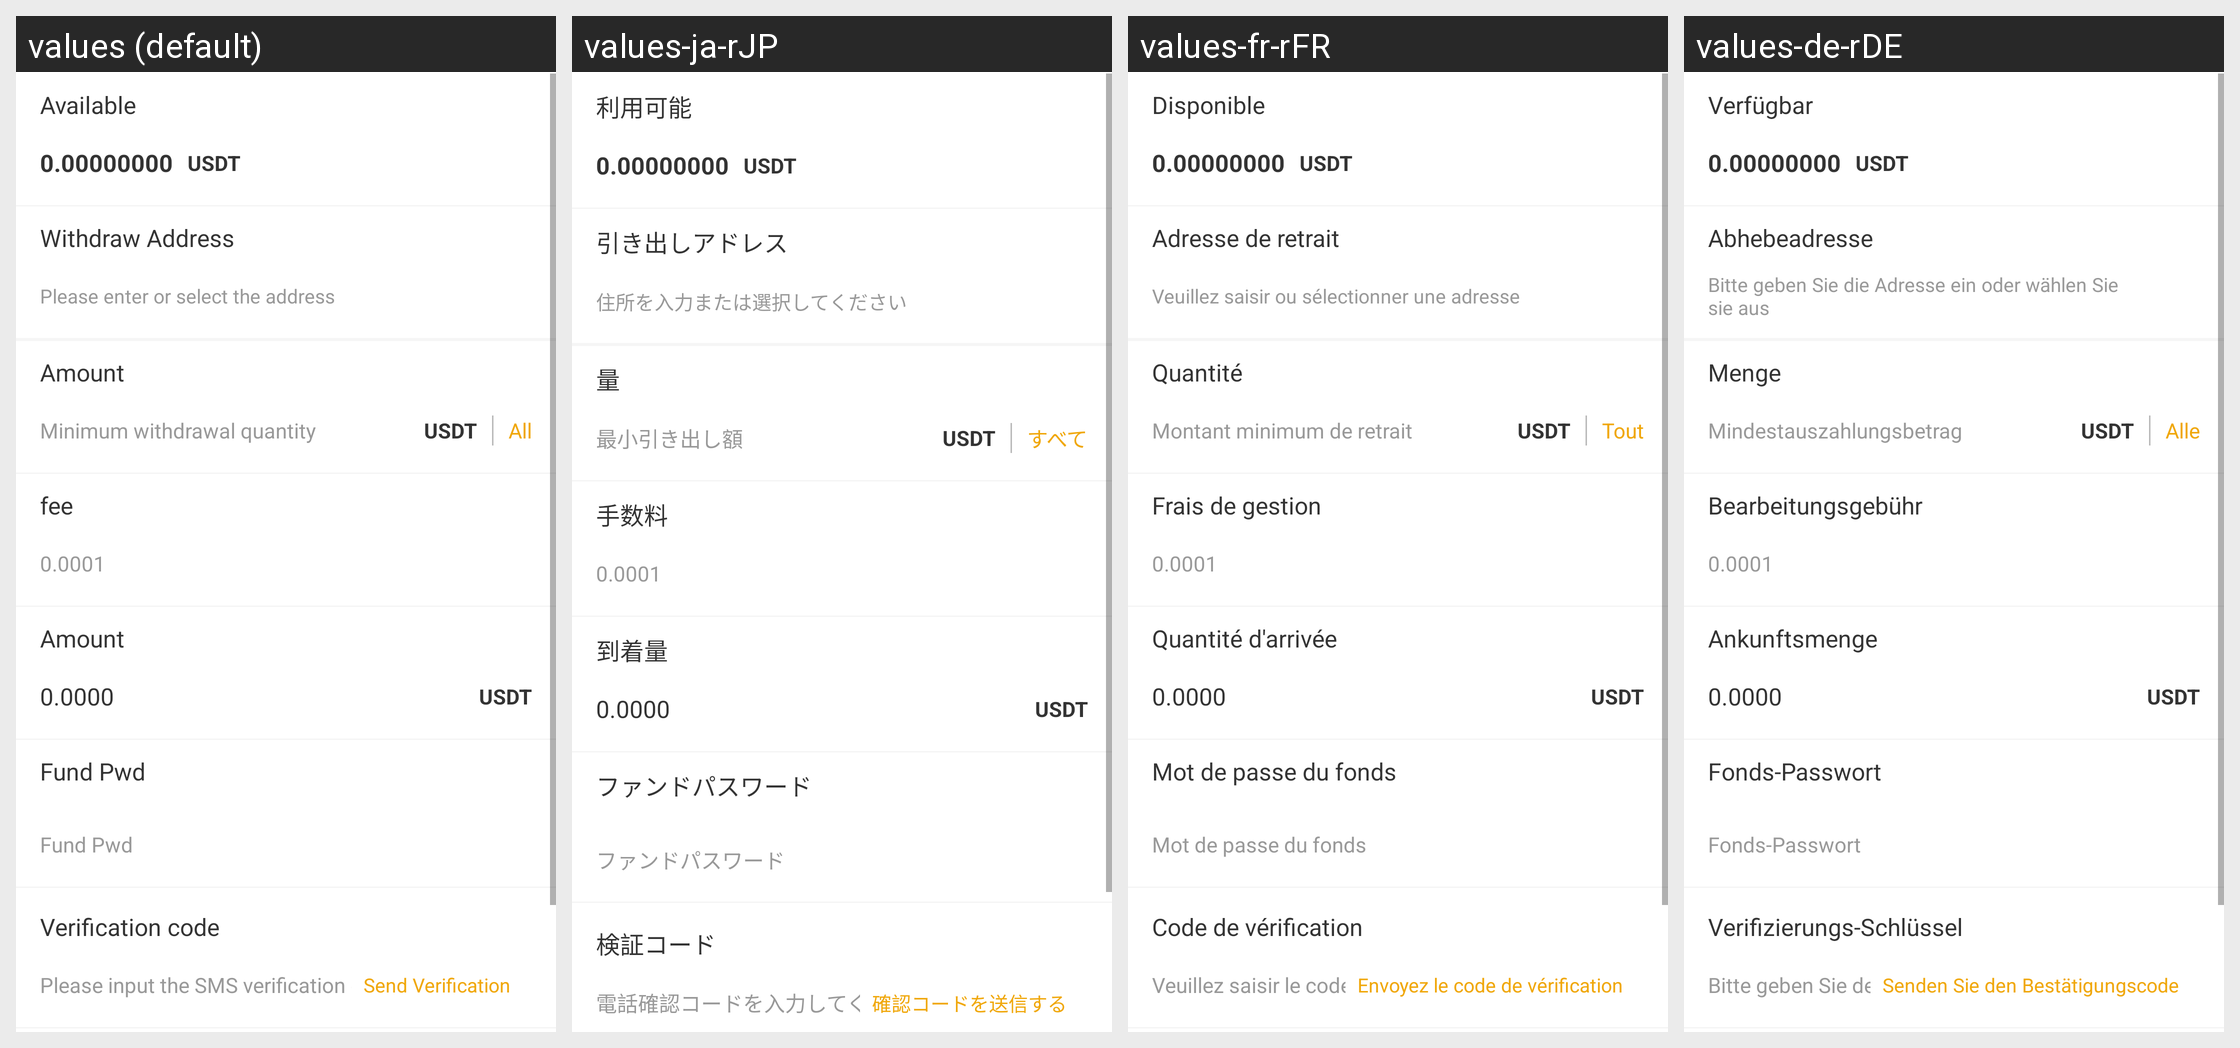

Translations of the strings shown on this Android screen, per locale in the grid:
Android screen res/layout/activity_extract.xml rendered under 4 locales, left to right: values (default), values-ja-rJP, values-fr-rFR, values-de-rDE. Device: Nexus 5 (rendered at 1080×1920; each locale shown at half size, 540×960, under a caption strip naming it); theme AppTheme.StartingWindowTheme.
Other locales in the repository, not shown: values-en, values-es-rES, values-it-rIT, values-ko-rKR, values-zh-rCN, values-zh-rMO.
Strings drawn on this screen, with the default value and each locale's value (text and hints the layout hard-codes, and strings that could not be matched under every locale, appear in the picture but are not listed):

availableCoin
  values: Available
  values-ja-rJP: 利用可能
  values-fr-rFR: Disponible
  values-de-rDE: Verfügbar

mentionMoneyAddress
  values: Withdraw Address
  values-ja-rJP: 引き出しアドレス
  values-fr-rFR: Adresse de retrait
  values-de-rDE: Abhebeadresse

inputAddAdress
  values: Please enter or select the address
  values-ja-rJP: 住所を入力または選択してください
  values-fr-rFR: Veuillez saisir ou sélectionner une adresse
  values-de-rDE: Bitte geben Sie die Adresse ein oder wählen Sie sie aus

amount
  values: Amount
  values-ja-rJP: 量
  values-fr-rFR: Quantité
  values-de-rDE: Menge

addMoneyTip2
  values: Minimum withdrawal quantity
  values-ja-rJP: 最小引き出し額
  values-fr-rFR: Montant minimum de retrait
  values-de-rDE: Mindestauszahlungsbetrag

all
  values: All
  values-ja-rJP: すべて
  values-fr-rFR: Tout
  values-de-rDE: Alle

poundage
  values: fee
  values-ja-rJP: 手数料
  values-fr-rFR: Frais de gestion
  values-de-rDE: Bearbeitungsgebühr

accountNum
  values: Amount
  values-ja-rJP: 到着量
  values-fr-rFR: Quantité d'arrivée
  values-de-rDE: Ankunftsmenge

capital_password
  values: Fund Pwd
  values-ja-rJP: ファンドパスワード
  values-fr-rFR: Mot de passe du fonds
  values-de-rDE: Fonds-Passwort

code
  values: Verification code
  values-ja-rJP: 検証コード
  values-fr-rFR: Code de vérification
  values-de-rDE: Verifizierungs-Schlüssel

code_shuru
  values: Please input the SMS verification code
  values-ja-rJP: 電話確認コードを入力してください
  values-fr-rFR: Veuillez saisir le code de vérification du téléphone
  values-de-rDE: Bitte geben Sie den Telefonbestätigungscode ein

send_code
  values: Send Verification
  values-ja-rJP: 確認コードを送信する
  values-fr-rFR: Envoyez le code de vérification
  values-de-rDE: Senden Sie den Bestätigungscode
